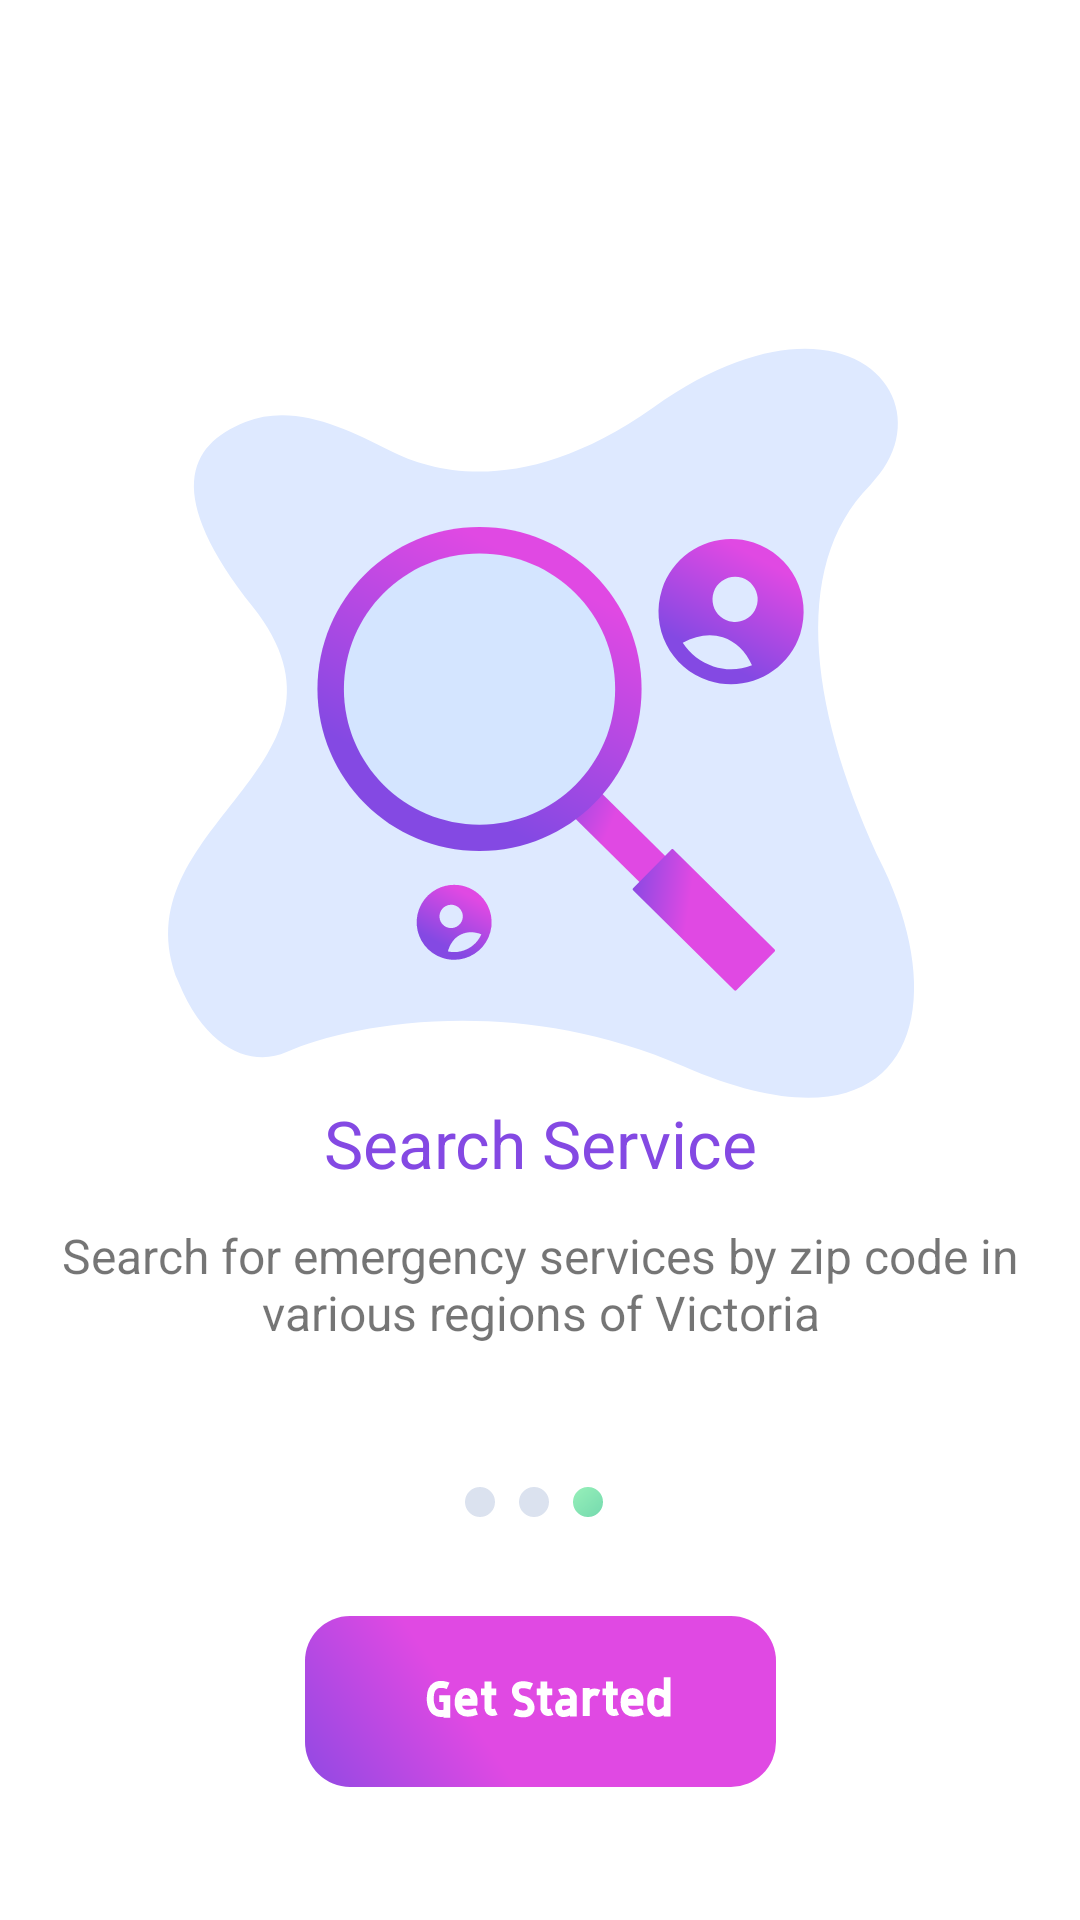

The Android layout XML behind this screen, and the referenced resources:
<!-- AndroidManifest.xml: application theme Theme.App -->
<!-- res/layout/fragment_third_screen.xml -->
<?xml version="1.0" encoding="utf-8"?>
<androidx.constraintlayout.widget.ConstraintLayout xmlns:android="http://schemas.android.com/apk/res/android"
    xmlns:app="http://schemas.android.com/apk/res-auto"
    xmlns:tools="http://schemas.android.com/tools"
    android:layout_width="match_parent"
    android:layout_height="match_parent"
    android:background="@color/white"
    tools:context=".onboarding.ThirdScreen">

    <ImageView
        android:id="@+id/imageView5"
        android:layout_width="wrap_content"
        android:layout_height="wrap_content"
        android:src="@drawable/ic_onboarding_third"
        app:layout_constraintBottom_toBottomOf="parent"
        app:layout_constraintEnd_toEndOf="parent"
        app:layout_constraintStart_toStartOf="parent"
        app:layout_constraintTop_toTopOf="parent"
        app:layout_constraintVertical_bias="0.2" />

    <ImageButton
        android:id="@+id/getStartButton"
        android:layout_width="wrap_content"
        android:layout_height="wrap_content"
        android:padding="0dp"
        android:foreground="?selectableItemBackground"
        android:src="@drawable/ic_start_app"
        app:layout_constraintBottom_toBottomOf="parent"
        app:layout_constraintEnd_toEndOf="parent"
        app:layout_constraintStart_toStartOf="parent"
        app:layout_constraintTop_toTopOf="parent"
        app:layout_constraintVertical_bias="0.924" />

    <TextView
        style="@style/OnboardingTitle"
        android:layout_width="wrap_content"
        android:layout_height="wrap_content"
        android:text="@string/search_service"
        app:layout_constraintBottom_toBottomOf="parent"
        app:layout_constraintEnd_toEndOf="parent"
        app:layout_constraintStart_toStartOf="parent"
        app:layout_constraintTop_toTopOf="parent"
        app:layout_constraintVertical_bias="0.6" />

    <TextView
        style="@style/OnboardingSubtitle"
        android:layout_width="0dp"
        android:layout_height="wrap_content"
        android:text="Search for emergency services by zip code in various regions of Victoria"
        android:textAlignment="center"
        app:layout_constraintBottom_toBottomOf="parent"
        app:layout_constraintEnd_toEndOf="@+id/imageView5"
        app:layout_constraintStart_toStartOf="@+id/imageView5"
        app:layout_constraintTop_toTopOf="parent"
        app:layout_constraintVertical_bias="0.68" />

    <ImageView
        android:id="@+id/imageView3"
        android:layout_width="wrap_content"
        android:layout_height="wrap_content"
        android:src="@drawable/ic_slide3"
        app:layout_constraintBottom_toBottomOf="parent"
        app:layout_constraintEnd_toEndOf="parent"
        app:layout_constraintStart_toStartOf="parent"
        app:layout_constraintTop_toTopOf="parent"
        app:layout_constraintVertical_bias="0.787" />
</androidx.constraintlayout.widget.ConstraintLayout>
<!-- resources referenced by this layout -->
<resources>
  <color name="white">#FFFFFFFF</color>
  <!-- drawable ic_onboarding_third: vector/xml drawable (drawable, 5670 chars, omitted) -->
  <!-- drawable ic_slide3 (drawable) -->
  <vector xmlns:android="http://schemas.android.com/apk/res/android"
      xmlns:aapt="http://schemas.android.com/aapt"
      android:width="50dp"
      android:height="10dp"
      android:viewportWidth="50"
      android:viewportHeight="10">
    <path
        android:pathData="M5,5m-5,0a5,5 0,1 1,10 0a5,5 0,1 1,-10 0"
        android:fillColor="#DBE2EF"/>
    <path
        android:pathData="M23,5m-5,0a5,5 0,1 1,10 0a5,5 0,1 1,-10 0"
        android:fillColor="#DBE2EF"/>
    <path
        android:pathData="M41,5m-5,0a5,5 0,1 1,10 0a5,5 0,1 1,-10 0"
        android:fillAlpha="0.6">
      <aapt:attr name="android:fillColor">
        <gradient 
            android:startX="36"
            android:startY="-0.614"
            android:endX="46"
            android:endY="11.14"
            android:type="linear">
          <item android:offset="0" android:color="#FF53E78B"/>
          <item android:offset="1" android:color="#FF14BE77"/>
        </gradient>
      </aapt:attr>
    </path>
  </vector>
  <!-- drawable ic_start_app: vector/xml drawable (drawable, 7428 chars, omitted) -->
  <string name="search_service">Search Service</string>
  <style name="OnboardingSubtitle">
          <item name="android:textSize">16sp</item>
          <item name="android:textAlignment">center</item>
      </style>
  <style name="OnboardingTitle">
          <item name="android:textSize">22sp</item>
          <item name="android:textColor">#8449E3</item>
      </style>
  <style name="Theme.App" parent="Theme.MaterialComponents.DayNight.DarkActionBar">
          
          <item name="colorPrimary">@color/purple_500</item>
          <item name="colorPrimaryVariant">@color/purple_700</item>
          <item name="colorOnPrimary">@color/white</item>
          
          <item name="colorSecondary">@color/teal_200</item>
          <item name="colorSecondaryVariant">@color/teal_700</item>
          <item name="colorOnSecondary">@color/black</item>
          
          <item name="android:windowDrawsSystemBarBackgrounds">true</item>
          <item name="android:statusBarColor">@color/activityBackground</item>
          
          <item name="android:windowBackground">@color/activityBackground</item>
  
          
          <item name="android:windowActivityTransitions">true</item>
  
          <item name="android:windowSplashScreenBackground">@color/white</item>
          <item name="android:windowSplashScreenAnimatedIcon">@drawable/ic_gg_logo</item>
          <item name="android:windowSplashScreenAnimationDuration">1000</item>
  
      </style>
  <color name="purple_500">#FF6200EE</color>
  <color name="purple_700">#FF3700B3</color>
  <color name="teal_200">#FF03DAC5</color>
  <color name="teal_700">#FF018786</color>
  <color name="black">#FF000000</color>
  <color name="activityBackground">#EFF0F5</color>
  <!-- drawable ic_gg_logo: vector/xml drawable (drawable, 6877 chars, omitted) -->
</resources>
